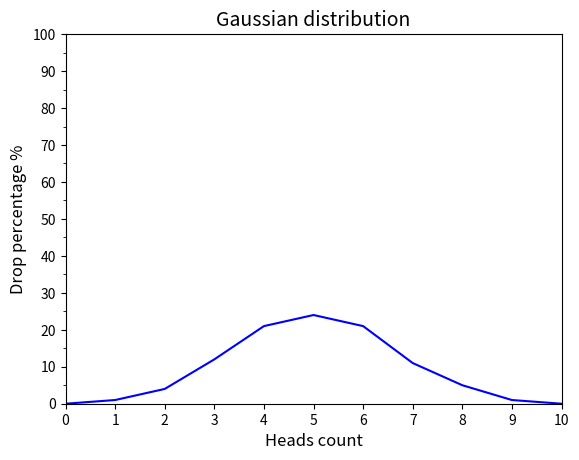

Here is the Python script that generated this plot:
import matplotlib.pyplot as plt
import matplotlib.ticker as ticker
import random


def flip_coin():
    lists_of_flips = []
    for _ in range(10000):
        lists_of_flips.append([random.randint(0, 1) for _ in range(10)])

    counts = {
        0: 0, 1: 0, 2: 0, 3: 0, 4: 0, 5: 0,
        6: 0, 7: 0, 8: 0, 9: 0, 10: 0}

    for turn in lists_of_flips:
        counts[turn.count(1)] += 1

    for num in counts:
        counts[num] = round(counts[num] * 100 / 10000)

    return counts


def draw_gaussian_distribution_graph():
    x_plot = list(flip_coin())
    y_plot_help = list(flip_coin().values())
    y_plot = list(flip_coin().values())
    y_ticks = [y for y in range(101) if y % 10 == 0]
    plt.title(
        "Gaussian distribution",
        fontsize=14,
        color="black"
    )
    plt.xlabel(
        "Heads count",
        fontsize=12,
        color="black"
    )
    plt.ylabel(
        "Drop percentage %",
        fontsize=12,
        color="black"
    )
    plt.plot(x_plot, y_plot, color="blue")
    plt.axis([0, len(x_plot) - 1, 0, 100])
    plt.xticks(x_plot)
    plt.yticks(y_ticks)
    ax = plt.subplot()
    ax.yaxis.set_minor_locator(ticker.MultipleLocator(5))
    plt.show()


print(flip_coin())
draw_gaussian_distribution_graph()
